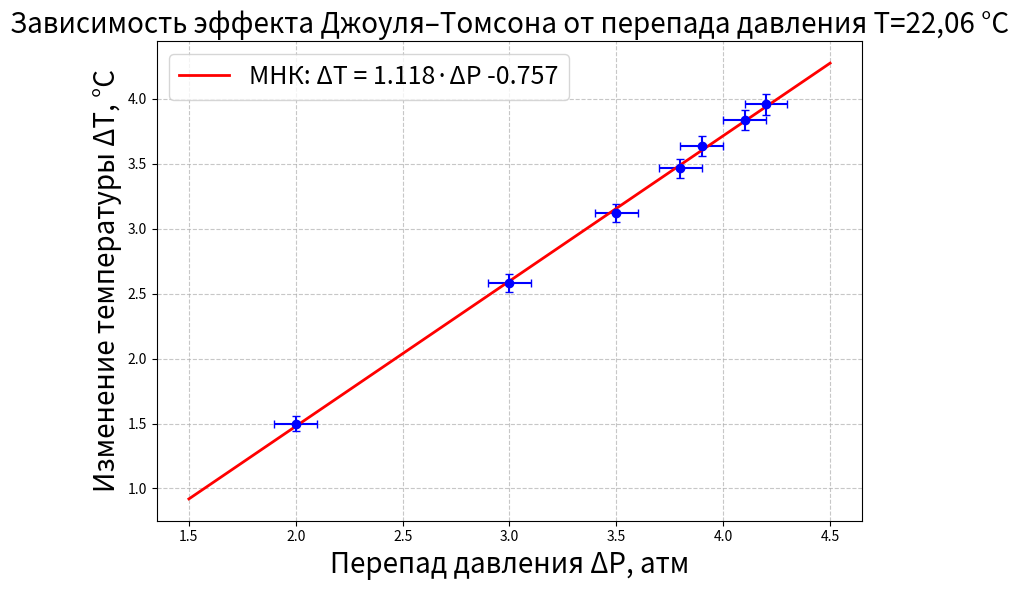

The script that saved this image:
import numpy as np
import matplotlib.pyplot as plt

# Данные
P = np.array([3.9, 4.1, 3.8, 4.2, 3.5, 3.0, 2.0])
T = np.array([3.63636363636364, 3.83292383292383, 3.46437346437346,
              3.95577395577396, 3.12039312039312, 2.57985257985258,
              1.4987714987715])
err_T = np.array([0.0759437123073487, 0.0773925589650405, 0.0746759714818683,
                  0.0782980881260979, 0.0721404898309075, 0.0681561615222549,
                  0.0601875049049496])
err_P = 0.1  # погрешность давления (постоянная)

# Линейная регрессия (МНК)
coeffs = np.polyfit(P, T, 1)
slope, intercept = coeffs
print(f"Коэффициент наклона (μ) = {slope:.4f} °C/атм")
print(f"Свободный член = {intercept:.4f} °C")

# Оценка погрешности наклона
residuals = T - (slope*P + intercept)
s2 = np.sum(residuals**2) / (len(P)-2)
var_slope = s2 / np.sum((P - np.mean(P))**2)
std_slope = np.sqrt(var_slope)
print(f"Погрешность наклона: {std_slope:.4f} °C/атм")

# Построение графика
plt.figure(figsize=(8,6))
plt.errorbar(P, T, yerr=err_T, xerr=err_P, fmt='o', capsize=3, color='blue', markersize=6)
x_fit = np.linspace(1.5, 4.5, 100)
y_fit = slope * x_fit + intercept
plt.plot(x_fit, y_fit, 'r-', linewidth=2,
         label=f'МНК: ΔT = {slope:.3f}·ΔP {intercept:.3f}')
plt.xlabel('Перепад давления ΔP, атм', fontsize=20)
plt.ylabel('Изменение температуры ΔT, °C', fontsize=20)
plt.title('Зависимость эффекта Джоуля–Томсона от перепада давления T=22,06 °C', fontsize=20)
plt.grid(True, linestyle='--', alpha=0.7)
plt.legend(fontsize=18)
plt.tight_layout()
plt.show()
